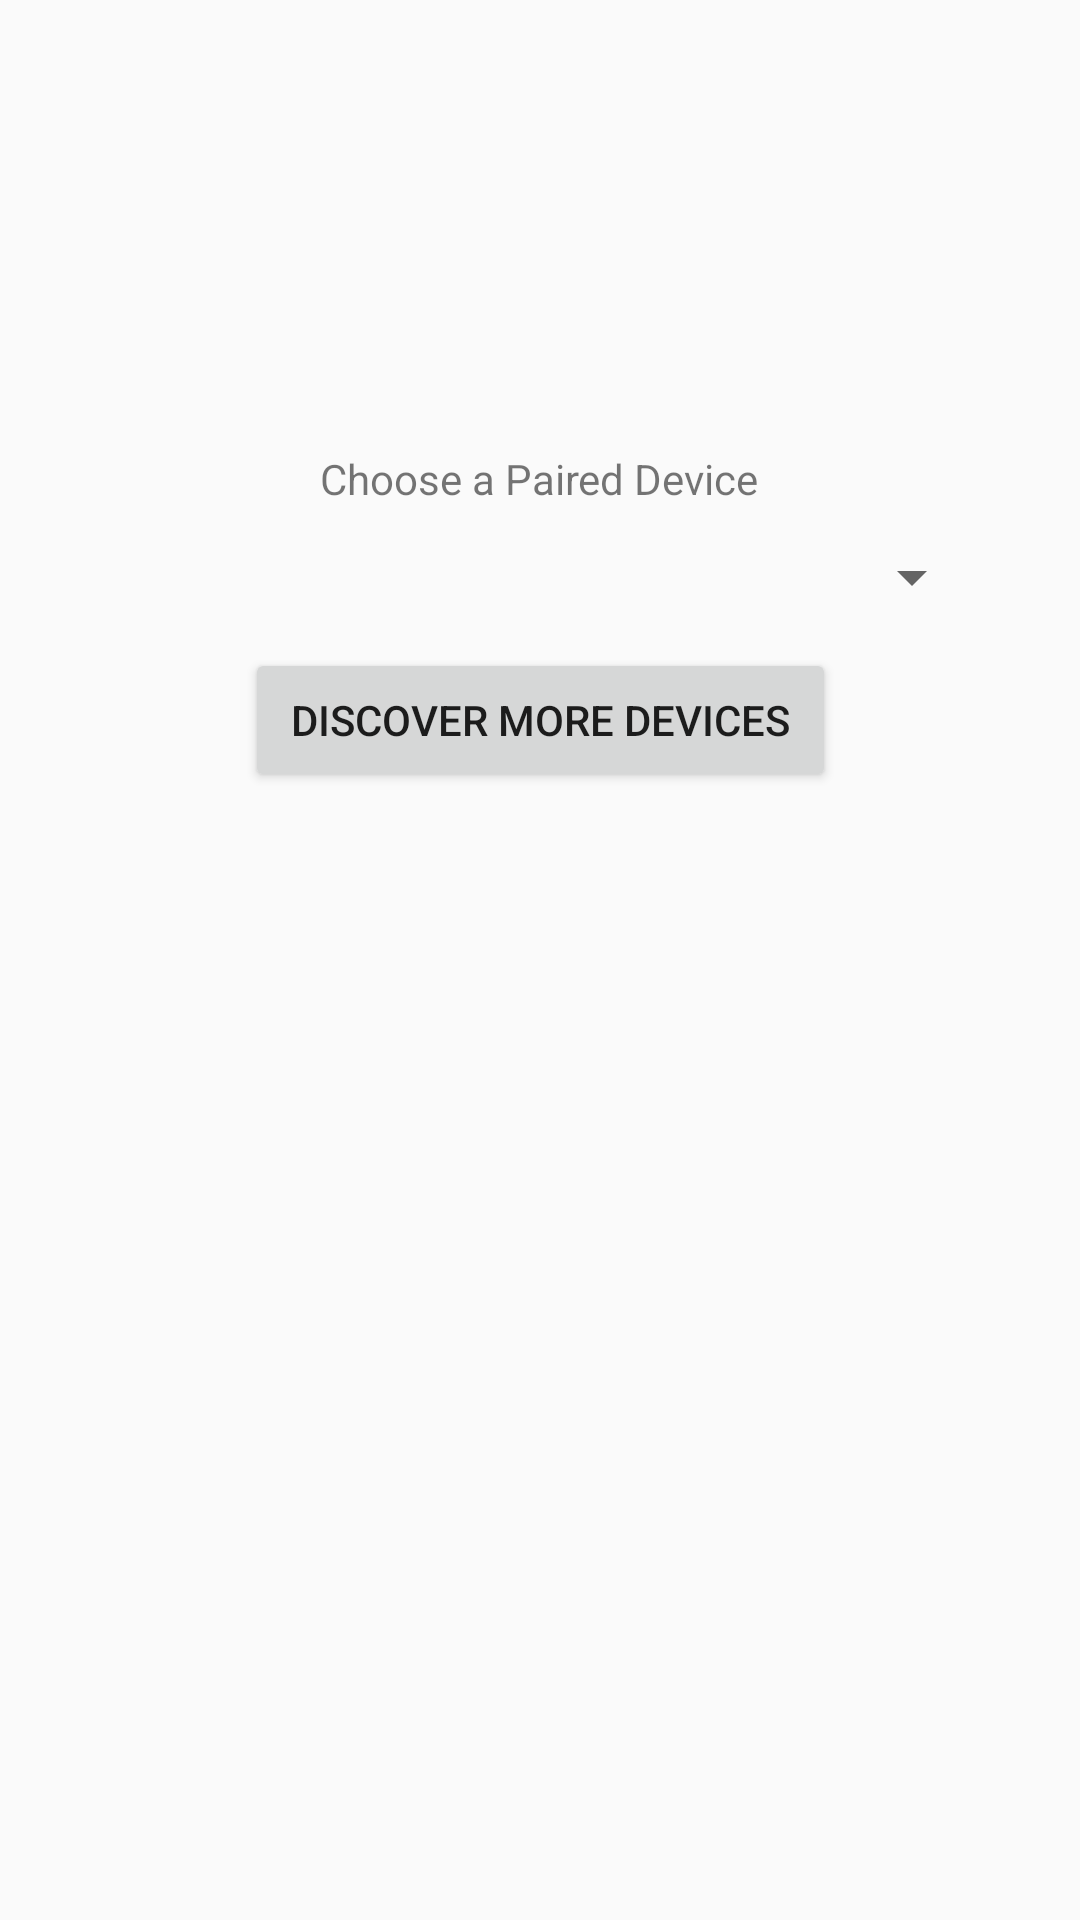

Layout XML and referenced resources for this Android screen:
<!-- AndroidManifest.xml: application theme AppTheme -->
<!-- res/layout/activity_main.xml -->
<?xml version="1.0" encoding="utf-8"?>
<android.support.constraint.ConstraintLayout xmlns:android="http://schemas.android.com/apk/res/android"
    xmlns:app="http://schemas.android.com/apk/res-auto"
    xmlns:tools="http://schemas.android.com/tools"
    android:layout_width="match_parent"
    android:layout_height="match_parent"
    tools:context="com.example.nikhil.offinaheartbeat.MainActivity"
    tools:layout_editor_absoluteY="81dp"
    tools:layout_editor_absoluteX="0dp">


    <TextView
        android:id="@+id/textView"
        android:layout_width="wrap_content"
        android:layout_height="wrap_content"
        android:text="Choose a Paired Device"
        android:layout_marginStart="25dp"
        android:layout_marginTop="150dp"
        android:layout_marginLeft="25dp"
        tools:layout_constraintTop_creator="1"
        tools:layout_constraintLeft_creator="1"
        app:layout_constraintLeft_toLeftOf="@+id/btnFindDevices"
        app:layout_constraintTop_toTopOf="parent" />

    <ListView
        android:id="@+id/lvNewDevices"
        android:layout_width="wrap_content"
        android:layout_height="wrap_content"
        android:layout_marginTop="15dp"

        tools:layout_constraintTop_creator="1"
        tools:layout_constraintRight_creator="1"
        tools:layout_constraintLeft_creator="1"

        app:layout_constraintRight_toRightOf="parent"
        app:layout_constraintLeft_toLeftOf="parent"
        app:layout_constraintTop_toBottomOf="@+id/btnFindDevices" />

    <Button
        android:id="@+id/btnFindDevices"
        android:layout_width="197dp"
        android:layout_height="48dp"
        android:text="Discover more Devices"
        android:onClick="controlLights"
        tools:layout_constraintRight_creator="1"
        tools:layout_constraintBottom_creator="1"
        tools:layout_constraintLeft_creator="1"
        app:layout_constraintTop_toBottomOf="@+id/spinner1"
        app:layout_constraintRight_toRightOf="parent"
        app:layout_constraintLeft_toLeftOf="parent" />


    <Spinner
        android:id="@+id/spinner1"
        android:layout_width="328dp"
        android:layout_height="47dp"

        android:layout_marginStart="44dp"
        android:layout_marginEnd="44dp"
        android:layout_marginLeft="44dp"
        android:layout_marginRight="44dp"
        android:layout_marginTop="0dp"

        tools:layout_constraintTop_creator="1"
        tools:layout_constraintRight_creator="1"
        tools:layout_constraintLeft_creator="1"

        app:layout_constraintTop_toBottomOf="@+id/textView"
        app:layout_constraintHorizontal_bias="0.0"
         />

</android.support.constraint.ConstraintLayout>
<!-- resources referenced by this layout -->
<resources>
  <style name="AppTheme" parent="Theme.AppCompat.Light.DarkActionBar">
          
          <item name="colorPrimary">@color/colorPrimary</item>
          <item name="colorPrimaryDark">@color/colorPrimaryDark</item>
          <item name="colorAccent">@color/colorAccent</item>
      </style>
  <color name="colorPrimary">#3F51B5</color>
  <color name="colorPrimaryDark">#303F9F</color>
  <color name="colorAccent">#FF4081</color>
</resources>
